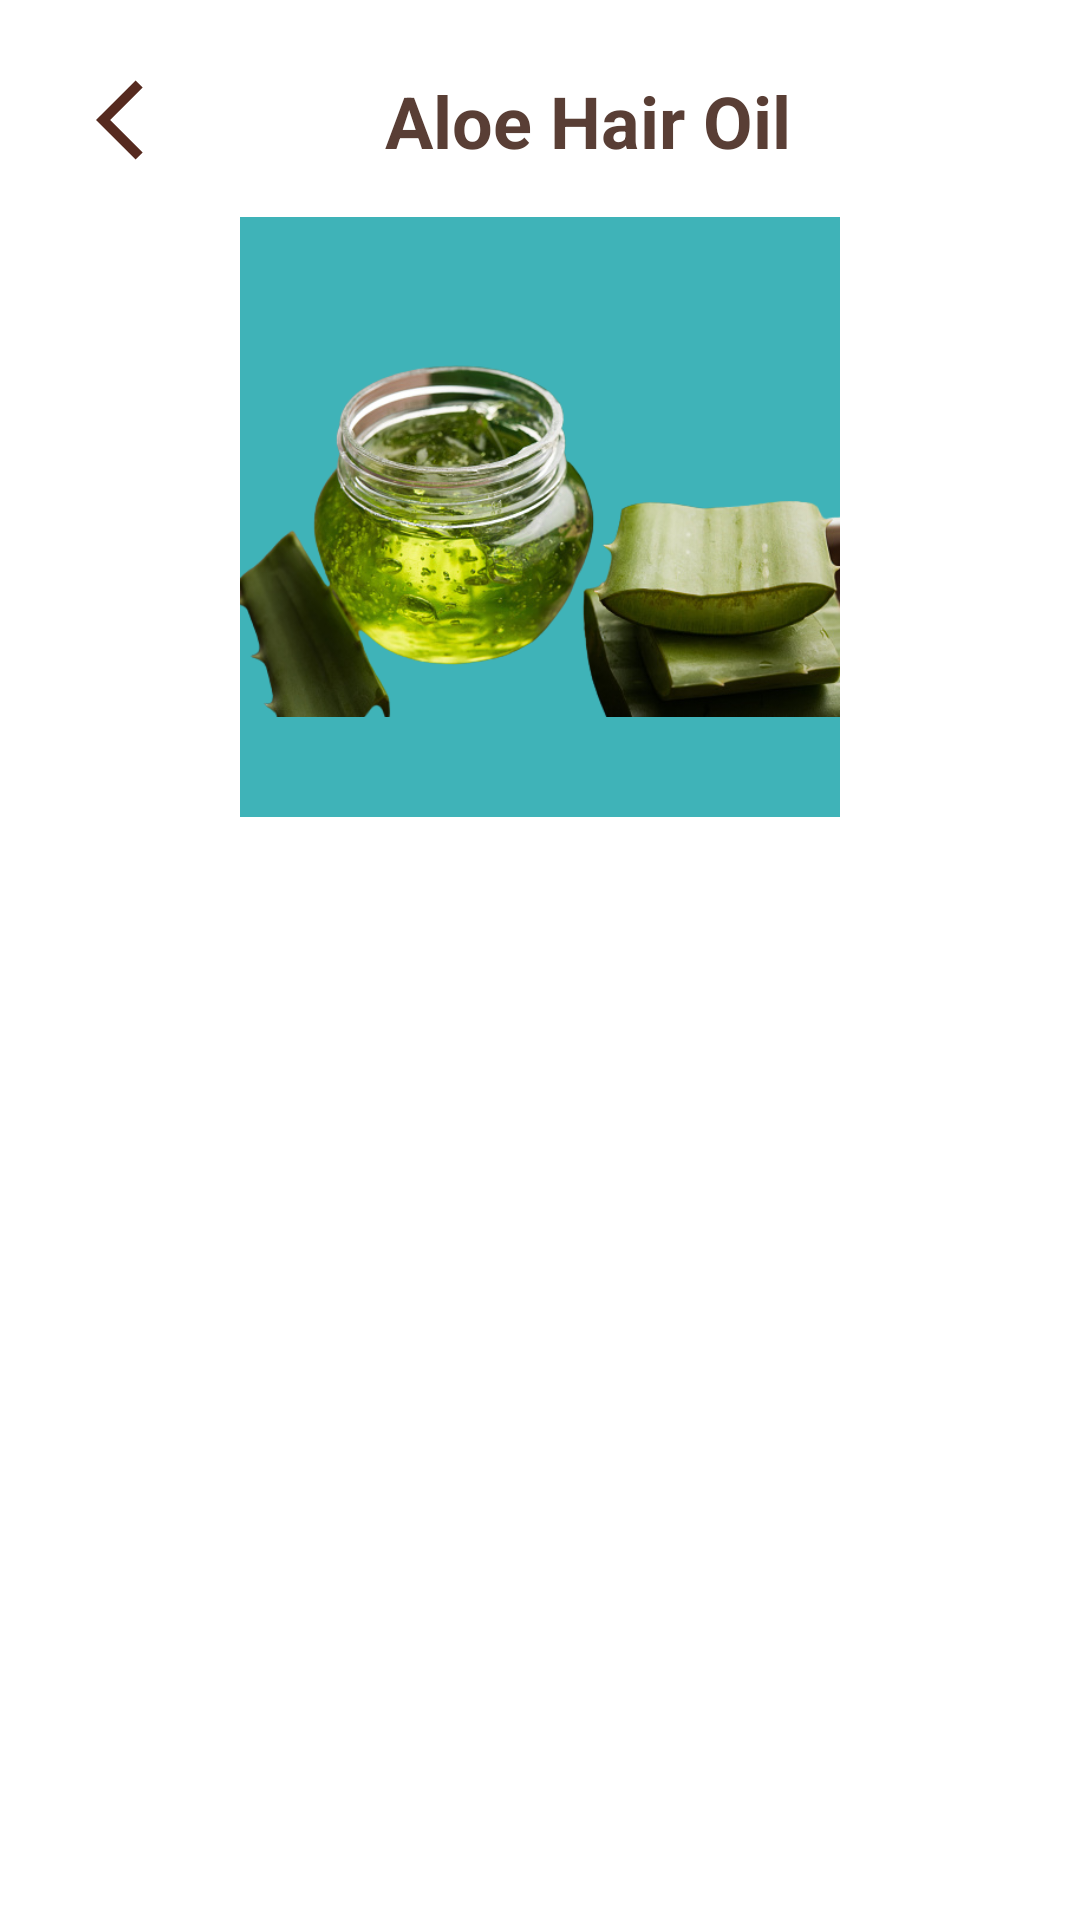

Write the Android layout XML for this screen, with the resource values it uses.
<!-- AndroidManifest.xml: application theme Theme.BeautySalon -->
<!-- res/layout/activity_product.xml -->
<?xml version="1.0" encoding="utf-8"?>
<androidx.constraintlayout.widget.ConstraintLayout xmlns:android="http://schemas.android.com/apk/res/android"
    xmlns:app="http://schemas.android.com/apk/res-auto"
    xmlns:tools="http://schemas.android.com/tools"
    android:layout_width="match_parent"
    android:layout_height="match_parent"
    tools:context=".ProductActivity">

    <ImageView
        android:id="@+id/imageView"
        android:layout_width="wrap_content"
        android:layout_height="wrap_content"
        android:layout_marginStart="32dp"
        android:layout_marginTop="24dp"
        app:layout_constraintStart_toStartOf="parent"
        app:layout_constraintTop_toTopOf="parent"
        app:srcCompat="@drawable/ic_baseline_arrow_back_ios_24" />

    <TextView
        android:id="@+id/tvProduct"
        android:layout_width="wrap_content"
        android:layout_height="wrap_content"
        android:text="Aloe Hair Oil"
        android:textAlignment="center"
        android:textColor="#593E35"
        android:textSize="24sp"
        android:textStyle="bold"
        app:layout_constraintBottom_toBottomOf="@+id/imageView"
        app:layout_constraintEnd_toEndOf="parent"
        app:layout_constraintHorizontal_bias="0.4"
        app:layout_constraintStart_toEndOf="@+id/imageView"
        app:layout_constraintTop_toTopOf="@+id/imageView" />

    <ImageView
        android:id="@+id/imgProduct"
        android:layout_width="200dp"
        android:layout_height="200dp"
        android:layout_marginTop="16dp"
        android:background="#3FB3B8"
        app:layout_constraintEnd_toEndOf="parent"
        app:layout_constraintStart_toStartOf="parent"
        app:layout_constraintTop_toBottomOf="@+id/tvProduct"
        app:srcCompat="@drawable/green" />

</androidx.constraintlayout.widget.ConstraintLayout>
<!-- resources referenced by this layout -->
<resources>
  <!-- drawable green: png bitmap (drawable, 222344 bytes) -->
  <!-- drawable ic_baseline_arrow_back_ios_24 (drawable) -->
  <vector android:autoMirrored="true" android:height="32dp"
      android:tint="#562A1F" android:viewportHeight="24"
      android:viewportWidth="24" android:width="32dp" xmlns:android="http://schemas.android.com/apk/res/android">
      <path android:fillColor="@android:color/white" android:pathData="M11.67,3.87L9.9,2.1 0,12l9.9,9.9 1.77,-1.77L3.54,12z"/>
  </vector>
  <style name="Theme.BeautySalon" parent="Theme.MaterialComponents.DayNight.DarkActionBar">
          
          <item name="colorPrimary">@color/purple_500</item>
          <item name="colorPrimaryVariant">@color/purple_700</item>
          <item name="colorOnPrimary">@color/white</item>
          
          <item name="colorSecondary">@color/teal_200</item>
          <item name="colorSecondaryVariant">@color/teal_700</item>
          <item name="colorOnSecondary">@color/black</item>
          
          <item name="android:statusBarColor" tools:targetApi="l">?attr/colorPrimaryVariant</item>
          
      </style>
  <!-- not gathered from this repository: default colours our renderer supplied (Android Studio template values) -->
  <color name="purple_500">#FF6200EE</color>
  <color name="purple_700">#FF3700B3</color>
  <color name="teal_200">#FF03DAC5</color>
  <color name="teal_700">#FF018786</color>
  <color name="black">#FF000000</color>
  <color name="white">#FFFFFFFF</color>
</resources>
